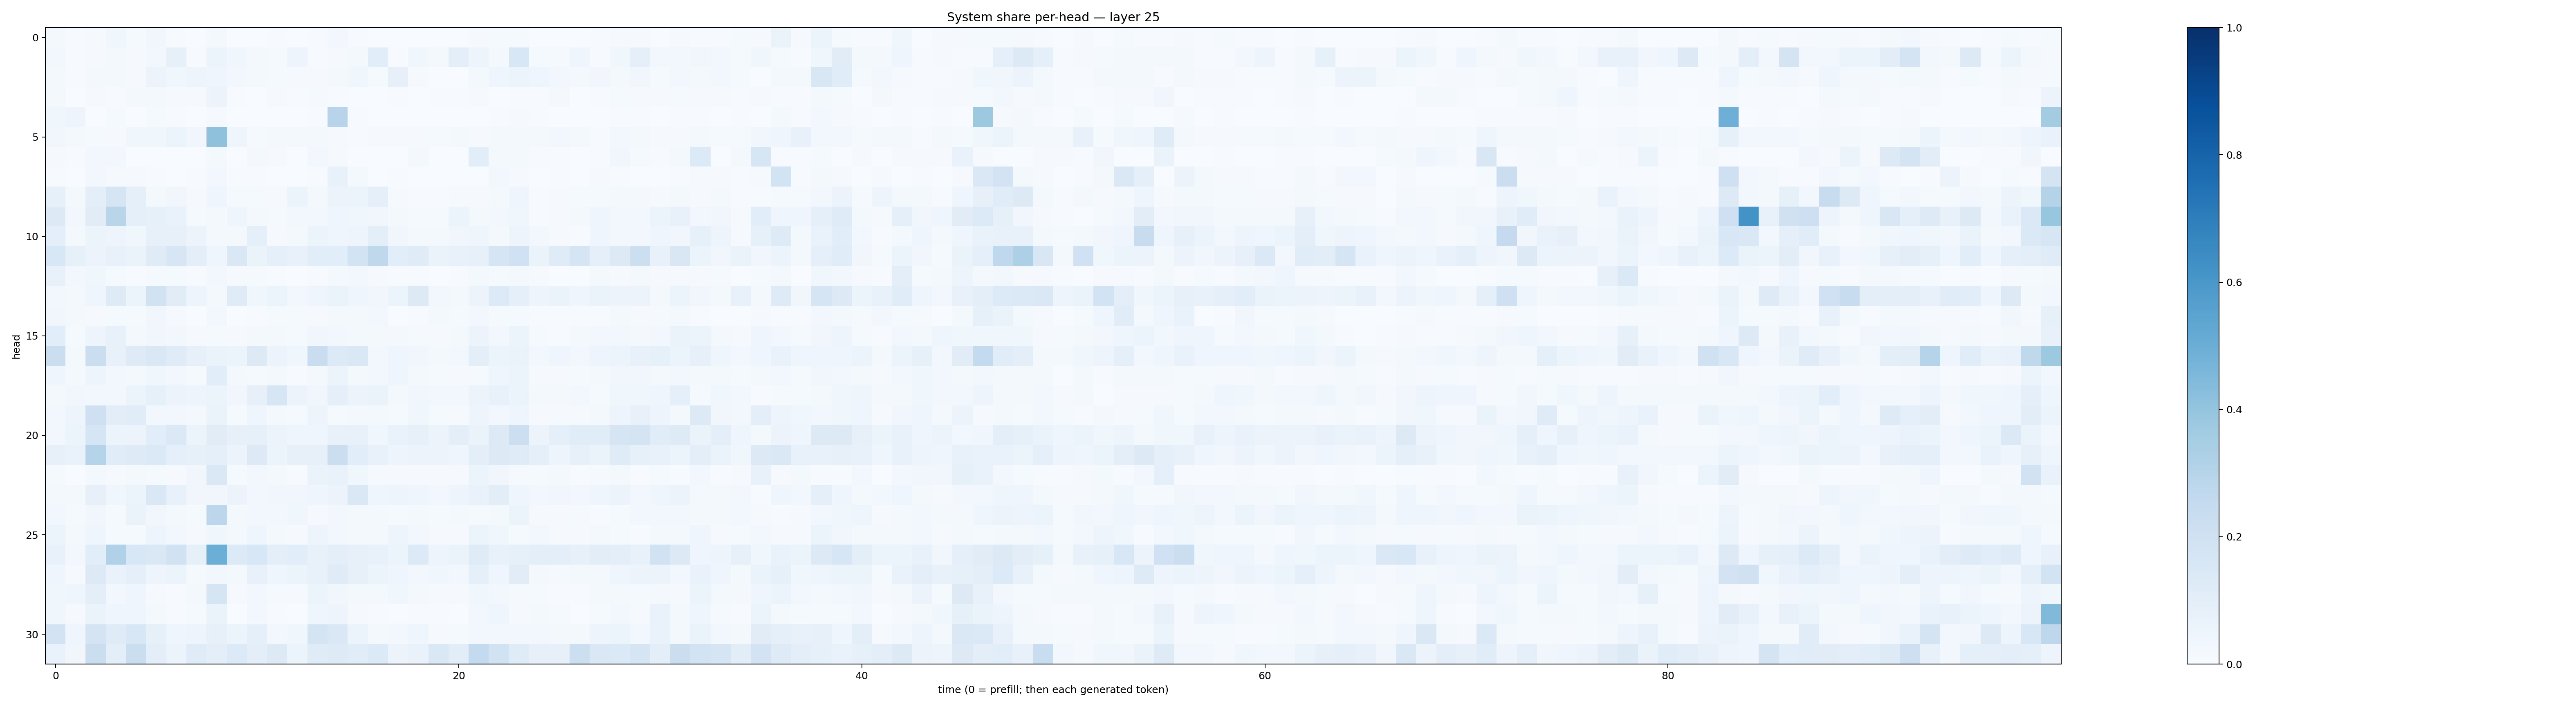

The file beside this chart, header and first rows:
0.019942565, 0.004453653, 0.009118613, 0.03889327, 0.013782944, 0.034749094, 0.005367852, 0.0015895019, 0.017459726, 0.0035448805, 0.003297364, 0.0040727337, 0.0014116969, 0.0060587465, 0.023672042, 0.0065923324, 0.0010563103, 0.0015063891, 0.0016847103, 0.0010435259, 0.00034045635, 0.010025095, 0.015579622, 0.012508086
0.02712, 0.006435, 0.008624, 0.01962, 0.01132, 0.02551, 0.08559, 0.006895, 0.06155, 0.03544, 0.01616, 0.01305, 0.04734, 0.006822, 0.01152, 0.01908, 0.1075, 0.007775, 0.03703, 0.0209, 0.09476, 0.04936, 0.02211, 0.1552
0.01846, 0.004672, 0.02075, 0.01566, 0.009265, 0.05548, 0.03643, 0.05078, 0.03925, 0.02374, 0.01774, 0.0141, 0.01034, 0.008723, 0.02265, 0.03742, 0.01372, 0.08032, 0.01, 0.003185, 0.003072, 0.02176, 0.04277, 0.06246
0.01721, 0.002414, 0.008218, 0.007126, 0.01631, 0.0192, 0.007831, 0.01112, 0.05733, 0.004133, 0.0027, 0.008126, 0.004771, 0.01437, 0.006382, 0.002453, 0.001732, 0.005047, 0.00288, 0.006928, 0.004933, 0.008438, 0.003874, 0.006852
0.03548, 0.04867, 0.003068, 0.01178, 0.001778, 0.01515, 0.00416, 0.001496, 0.01139, 0.001184, 0.002904, 0.0009237, 0.00137, 0.004709, 0.2944, 0.006029, 0.001768, 0.001429, 0.001454, 0.0005103, 0.0003392, 0.001018, 0.005025, 0.01013
0.03475, 0.021, 0.01205, 0.01095, 0.0354, 0.03646, 0.05196, 0.03289, 0.4133, 0.03935, 0.01307, 0.0228, 0.02199, 0.02135, 0.009912, 0.007529, 0.01018, 0.01129, 0.01006, 0.01519, 0.01988, 0.01101, 0.01923, 0.01599
0.008006, 0.006281, 0.02591, 0.02944, 0.00325, 0.003441, 0.0009062, 0.000922, 0.02041, 0.0008543, 0.02105, 0.007869, 0.002919, 0.02828, 0.01075, 0.002975, 0.001016, 0.001281, 0.02289, 0.001766, 0.0005944, 0.1077, 0.01789, 0.01572
0.007726, 0.002237, 0.02825, 0.01046, 0.008703, 0.005728, 0.002222, 0.007197, 0.02793, 0.006633, 0.004204, 0.002511, 0.002058, 0.005145, 0.07176, 0.01845, 0.003752, 0.007463, 0.001663, 0.001248, 0.00141, 0.002641, 0.02799, 0.009984
0.08456, 0.01816, 0.09681, 0.1703, 0.08803, 0.02231, 0.03165, 0.008046, 0.04214, 0.01285, 0.01274, 0.009143, 0.05084, 0.02025, 0.05516, 0.0538, 0.09236, 0.0116, 0.006334, 0.007194, 0.01115, 0.008398, 0.01894, 0.04316
0.1259, 0.02628, 0.11, 0.2905, 0.08775, 0.08324, 0.06657, 0.01375, 0.02283, 0.0414, 0.02091, 0.01349, 0.03033, 0.02722, 0.04373, 0.03551, 0.03249, 0.0195, 0.01421, 0.01243, 0.06009, 0.01816, 0.03005, 0.03826
0.09775, 0.0189, 0.05217, 0.04746, 0.03683, 0.08025, 0.07951, 0.05538, 0.02036, 0.02232, 0.08684, 0.01057, 0.01841, 0.05273, 0.04084, 0.04929, 0.0959, 0.03505, 0.01742, 0.02267, 0.0315, 0.04007, 0.02054, 0.04897
0.1561, 0.08344, 0.0568, 0.07152, 0.06565, 0.1184, 0.1572, 0.09866, 0.04078, 0.1419, 0.06535, 0.09031, 0.07639, 0.1084, 0.1089, 0.1852, 0.2723, 0.1094, 0.12, 0.06325, 0.07806, 0.08203, 0.1656, 0.2001
0.07087, 0.02997, 0.03835, 0.01364, 0.006128, 0.01418, 0.01403, 0.004694, 0.02357, 0.009955, 0.01453, 0.004761, 0.003452, 0.006439, 0.01956, 0.02573, 0.009328, 0.004078, 0.006557, 0.002069, 0.006842, 0.01716, 0.01194, 0.02292
0.02997, 0.01656, 0.04038, 0.124, 0.05264, 0.1926, 0.1129, 0.04818, 0.01777, 0.1196, 0.03642, 0.05183, 0.02557, 0.04673, 0.06484, 0.04236, 0.03235, 0.05168, 0.1285, 0.0257, 0.02138, 0.0547, 0.1366, 0.09298
0.03246, 0.01719, 0.01102, 0.01498, 0.01483, 0.03145, 0.01034, 0.001915, 0.0253, 0.003563, 0.005824, 0.01179, 0.01442, 0.008381, 0.02164, 0.02189, 0.02617, 0.002262, 0.005619, 0.0228, 0.01179, 0.02357, 0.01531, 0.01362
0.1077, 0.0135, 0.04953, 0.07378, 0.02287, 0.03367, 0.03049, 0.01163, 0.01345, 0.01023, 0.01955, 0.01817, 0.0156, 0.03251, 0.02906, 0.01863, 0.02165, 0.0166, 0.014, 0.008974, 0.02244, 0.05637, 0.02678, 0.06039
0.2193, 0.02055, 0.2195, 0.073, 0.1248, 0.1432, 0.1179, 0.08101, 0.0659, 0.05272, 0.129, 0.05472, 0.03743, 0.2269, 0.135, 0.1482, 0.02993, 0.04342, 0.03243, 0.01591, 0.02579, 0.09521, 0.05935, 0.06618
0.04472, 0.01958, 0.05016, 0.02524, 0.02285, 0.03903, 0.02452, 0.01426, 0.1062, 0.02045, 0.0146, 0.02015, 0.007472, 0.01655, 0.06172, 0.02335, 0.03071, 0.04357, 0.01844, 0.01364, 0.01029, 0.01433, 0.04558, 0.0521
0.02067, 0.03483, 0.02487, 0.03098, 0.05967, 0.08511, 0.05615, 0.04894, 0.06019, 0.03138, 0.0816, 0.1635, 0.05567, 0.03393, 0.09035, 0.05516, 0.06272, 0.01921, 0.03508, 0.02537, 0.02389, 0.05746, 0.07229, 0.05315
0.02517, 0.0471, 0.2032, 0.1032, 0.1144, 0.02885, 0.02438, 0.02212, 0.06378, 0.01275, 0.04335, 0.02174, 0.01274, 0.04908, 0.0153, 0.01587, 0.02099, 0.0119, 0.03628, 0.01485, 0.01145, 0.04832, 0.02815, 0.04641
0.03075, 0.05428, 0.1701, 0.05903, 0.05586, 0.1085, 0.1395, 0.05114, 0.1121, 0.08162, 0.08591, 0.05642, 0.04232, 0.04221, 0.07564, 0.07279, 0.03589, 0.06697, 0.08157, 0.05775, 0.09594, 0.06444, 0.1278, 0.2173
0.07946, 0.06806, 0.3035, 0.1141, 0.1236, 0.1382, 0.08885, 0.08384, 0.08903, 0.05752, 0.128, 0.05968, 0.0803, 0.08046, 0.2194, 0.1076, 0.07497, 0.04829, 0.05532, 0.05661, 0.04411, 0.09388, 0.1298, 0.1176
0.01475, 0.003714, 0.02223, 0.01032, 0.0211, 0.01176, 0.008457, 0.03168, 0.1446, 0.01187, 0.02427, 0.0219, 0.00552, 0.06369, 0.06849, 0.03643, 0.01065, 0.0117, 0.01136, 0.008917, 0.01076, 0.05299, 0.03315, 0.01105
0.02162, 0.02297, 0.07954, 0.03719, 0.05462, 0.1412, 0.0715, 0.03376, 0.03468, 0.05593, 0.02401, 0.03206, 0.03279, 0.04464, 0.05683, 0.1437, 0.04185, 0.05026, 0.04667, 0.03007, 0.04708, 0.06875, 0.103, 0.04109
0.02449, 0.01531, 0.03294, 0.01515, 0.06367, 0.03235, 0.02297, 0.01461, 0.2811, 0.01708, 0.02749, 0.02857, 0.03668, 0.008908, 0.02937, 0.01704, 0.0178, 0.01226, 0.01567, 0.01479, 0.02228, 0.01519, 0.02329, 0.05331
0.05388, 0.01711, 0.04199, 0.01538, 0.01282, 0.0506, 0.0274, 0.01101, 0.03711, 0.02205, 0.04081, 0.01669, 0.01013, 0.04698, 0.02356, 0.01734, 0.0189, 0.05052, 0.02348, 0.009953, 0.009156, 0.05995, 0.03542, 0.01448
0.07806, 0.02822, 0.106, 0.3176, 0.1559, 0.1476, 0.1892, 0.08331, 0.4999, 0.1336, 0.1526, 0.09425, 0.1068, 0.0776, 0.1004, 0.08193, 0.07697, 0.05462, 0.1348, 0.04787, 0.06454, 0.1178, 0.0704, 0.08417
0.04528, 0.01163, 0.1285, 0.0669, 0.08672, 0.04879, 0.05433, 0.01373, 0.02783, 0.01683, 0.07789, 0.04655, 0.05223, 0.07344, 0.1177, 0.07883, 0.06237, 0.03943, 0.02875, 0.03768, 0.02902, 0.09062, 0.04353, 0.1114
0.03699, 0.03986, 0.09499, 0.03098, 0.04632, 0.009255, 0.007613, 0.02298, 0.167, 0.00854, 0.02478, 0.0118, 0.009665, 0.05164, 0.0335, 0.02059, 0.01644, 0.0368, 0.01749, 0.00836, 0.01106, 0.0386, 0.02898, 0.01182
0.03555, 0.008596, 0.06303, 0.04584, 0.04651, 0.02018, 0.006634, 0.01428, 0.06554, 0.003566, 0.02793, 0.006245, 0.002554, 0.04457, 0.05005, 0.00928, 0.004514, 0.002956, 0.004039, 0.004641, 0.002675, 0.02754, 0.03922, 0.01005
0.1829, 0.04193, 0.1726, 0.119, 0.1539, 0.08331, 0.04557, 0.04922, 0.08139, 0.06115, 0.08931, 0.02652, 0.03789, 0.1756, 0.1481, 0.06189, 0.02224, 0.02857, 0.03983, 0.01167, 0.01377, 0.03056, 0.03085, 0.0253
0.07016, 0.03401, 0.2231, 0.09982, 0.2224, 0.09683, 0.0622, 0.119, 0.0999, 0.1353, 0.09567, 0.1272, 0.05297, 0.1198, 0.1224, 0.1151, 0.1351, 0.05807, 0.06756, 0.1464, 0.1023, 0.2564, 0.1936, 0.1185
